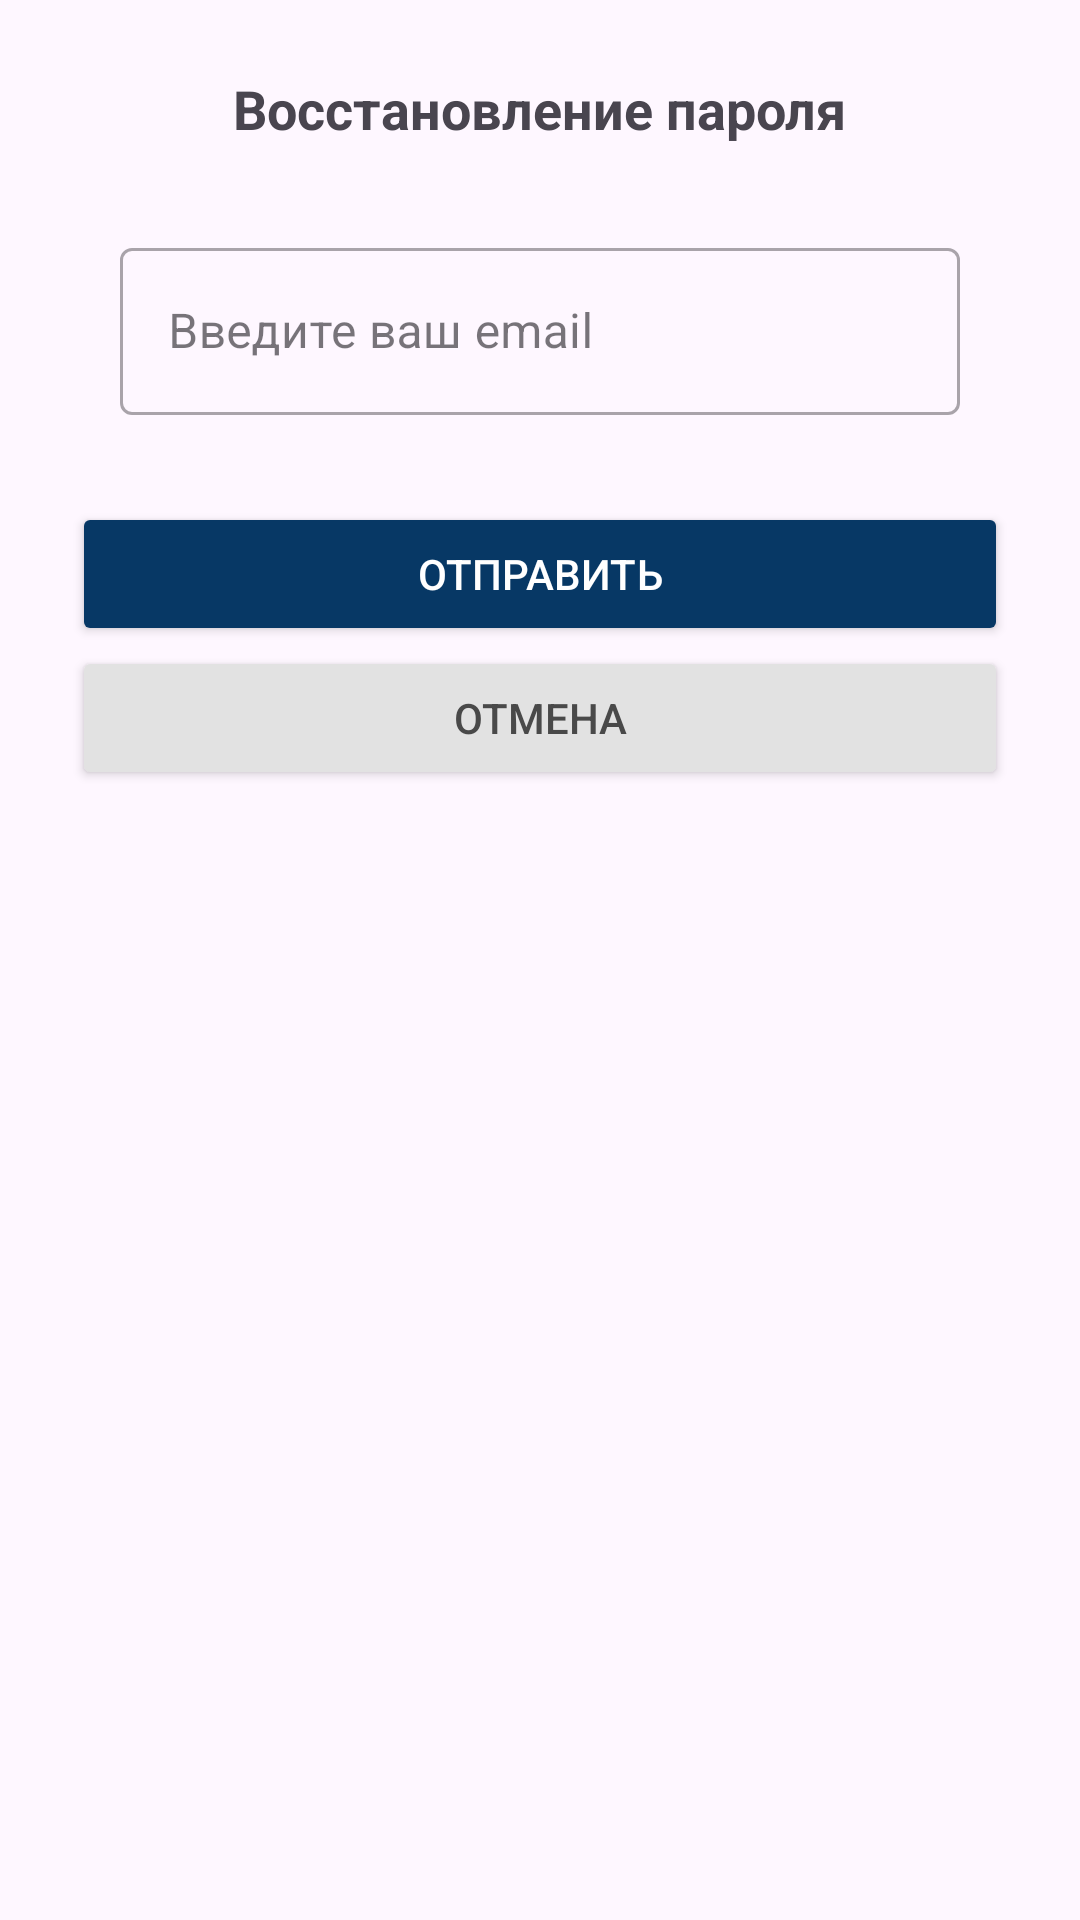

Android layout source for this screen:
<!-- AndroidManifest.xml: application theme Theme.CorpConnect -->
<!-- res/layout/dialog_forgot_password.xml -->
<?xml version="1.0" encoding="utf-8"?>
<androidx.constraintlayout.widget.ConstraintLayout xmlns:android="http://schemas.android.com/apk/res/android"
    xmlns:app="http://schemas.android.com/apk/res-auto"
    android:layout_width="match_parent"
    android:layout_height="wrap_content"
    android:padding="24dp">

    <TextView
        android:id="@+id/titleTextView"
        android:layout_width="wrap_content"
        android:layout_height="wrap_content"
        android:layout_marginBottom="16dp"
        android:text="Восстановление пароля"
        android:textSize="18sp"
        android:textStyle="bold"
        app:layout_constraintEnd_toEndOf="parent"
        app:layout_constraintStart_toStartOf="parent"
        app:layout_constraintTop_toTopOf="parent" />

    <com.google.android.material.textfield.TextInputLayout
        android:id="@+id/emailEditText"
        style="@style/Widget.MaterialComponents.TextInputLayout.OutlinedBox"
        android:layout_width="0dp"
        android:layout_height="wrap_content"
        android:layout_marginTop="16dp"
        android:layout_marginBottom="16dp"
        android:hint="Введите ваш email"
        android:inputType="textVisiblePassword"
        android:padding="13dp"
        android:paddingStart="16dp"
        android:paddingEnd="16dp"
        android:textSize="18sp"
        app:layout_constraintEnd_toEndOf="parent"
        app:layout_constraintStart_toStartOf="parent"
        app:layout_constraintTop_toBottomOf="@id/titleTextView"
        app:startIconDrawable="@drawable/ic_email">

        <com.google.android.material.textfield.TextInputEditText
            android:layout_width="match_parent"
            android:layout_height="wrap_content"
            android:inputType="textEmailAddress" />
    </com.google.android.material.textfield.TextInputLayout>

    <Button
        android:id="@+id/sendButton"
        android:layout_width="match_parent"
        android:layout_height="wrap_content"
        android:layout_marginTop="16dp"
        android:layout_marginBottom="16dp"
        android:backgroundTint="@color/main_color"
        android:text="Отправить"
        android:textColor="@android:color/white"
        app:layout_constraintEnd_toEndOf="parent"
        app:layout_constraintStart_toStartOf="parent"
        app:layout_constraintTop_toBottomOf="@id/emailEditText" />

    <Button
        android:id="@+id/cancelButton"
        android:layout_width="match_parent"
        android:layout_height="wrap_content"
        android:backgroundTint="#E2E2E2"
        android:text="Отмена"
        android:textColor="#494949"
        app:layout_constraintEnd_toEndOf="parent"
        app:layout_constraintStart_toStartOf="parent"
        app:layout_constraintTop_toBottomOf="@id/sendButton" />

</androidx.constraintlayout.widget.ConstraintLayout>
<!-- resources referenced by this layout -->
<resources>
  <color name="main_color">#073865</color>
  <style name="Theme.CorpConnect" parent="Theme.MaterialComponents.DayNight.NoActionBar">
          <item name="colorPrimary">@color/main_color</item>
          <item name="colorPrimaryVariant">@color/main_color</item>
          <item name="colorSecondary">@color/accent_color</item>
  
          <item name="android:colorBackground">@color/background_color</item>
  
          <item name="android:textColorPrimary">@color/text_primary</item>
          <item name="android:textColorSecondary">@color/text_secondary</item>
  
          <item name="android:statusBarColor">@color/main_color</item>
          <item name="android:navigationBarColor">@color/main_color</item>
      </style>
  <color name="accent_color">#FF9800</color>
  <color name="background_color">#F5F5F5</color>
  <color name="text_primary">#FF000000</color>
  <color name="text_secondary">#88000000</color>
</resources>
